Run: headless pygame with SDL's dummy video driver; simulated clock (each Clock.tick advances the game by its frame time, no real sleeping); random seed 0; keys injected as events and as key.get_pressed() state; no mouse input.
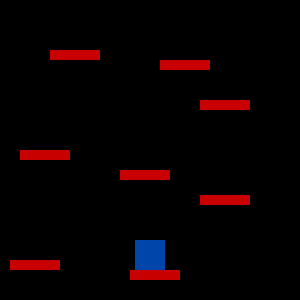
Frame 1 of 4 · flips 1–60 · no input
Frame 2 of 4 · flips 61–180 · tapped SPACE, RETURN · held RIGHT (→), D · screen unchanged from frame 1, image omitted
Frame 3 of 4 · flips 181–300 · held DOWN (↓), S · screen unchanged from frame 2, image omitted
Frame 4 of 4 · flips 301–420 · held LEFT (←), A, UP (↑), W · screen unchanged from frame 3, image omitted

The pygame program that drew these frames:

import pygame
from pygame.locals import *
import sys
 
pygame.init()
 
main_surface = pygame.display.set_mode((300, 300))
main_surface.fill((0,0,0))
surface_small = pygame.Surface((50, 10))
surface_small.fill((200,0,0))
coord_x = 50
coord_y = 50

def background():
    main_surface.blit(surface_small, (coord_x,coord_y))
    main_surface.blit(surface_small, (coord_x+110,coord_y+10))

    main_surface.blit(surface_small, (coord_x+150,coord_y+50))

    main_surface.blit(surface_small, (coord_x-30,coord_y+100))
    main_surface.blit(surface_small, (coord_x+70,coord_y+120))
    main_surface.blit(surface_small, (coord_x+150,coord_y+145))

    main_surface.blit(surface_small, (coord_x-40,coord_y+210))
    main_surface.blit(surface_small, (coord_x+80,coord_y+220))

class Player(pygame.sprite.Sprite):
    def __init__(self):
        super().__init__() 
        self.surf = pygame.Surface((30, 30))
        self.surf.fill((0,70,170))
        self.rect = self.surf.get_rect(center=(150, 255))
    def draw(self, surface):
        surface.blit(self.surf, self.rect) 
        
P1 = Player()

while True:
    for event in pygame.event.get():
        if event.type == QUIT:
            pygame.quit()
            sys.exit()
    background()
    P1.draw(main_surface)
    pygame.display.update()
